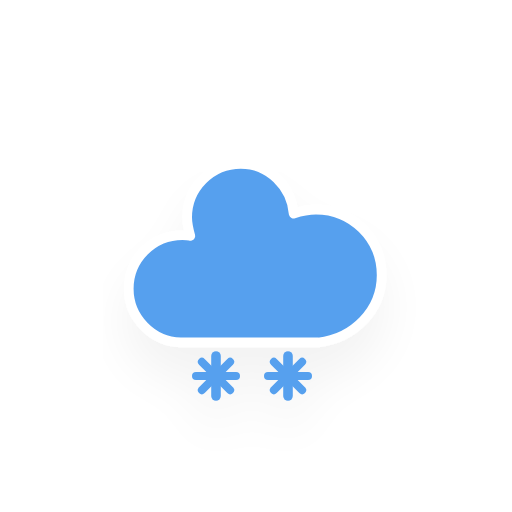
t = 0.00 s
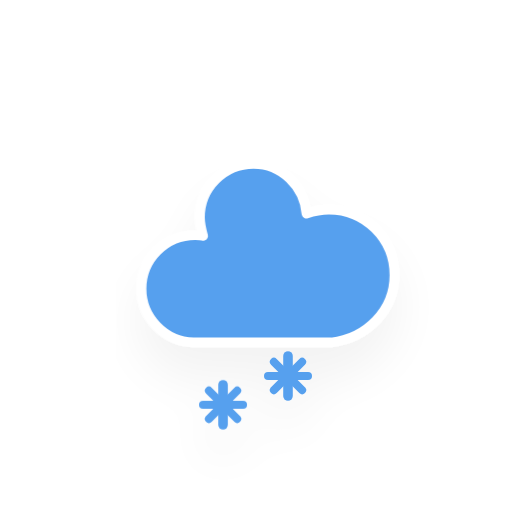
t = 1.20 s
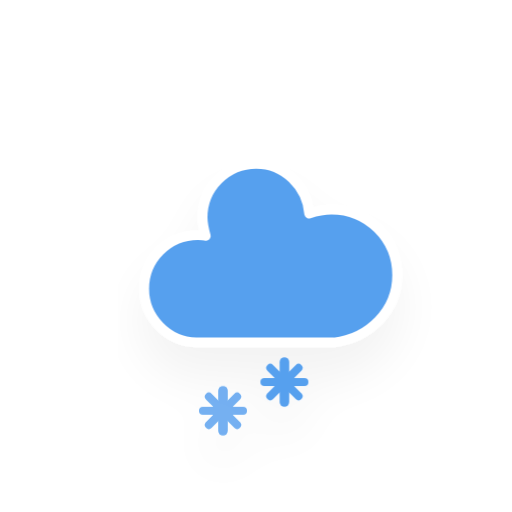
t = 1.45 s
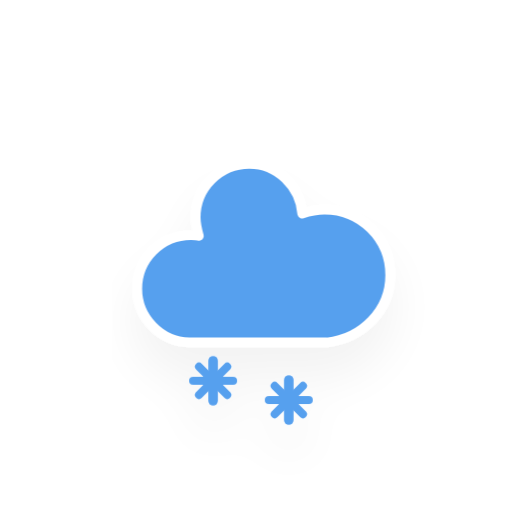
t = 2.20 s
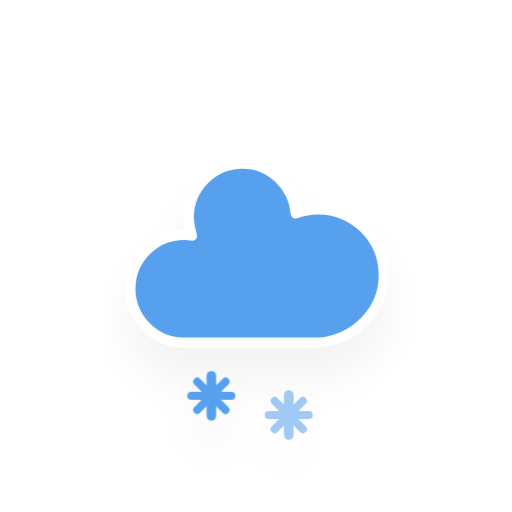
t = 2.83 s
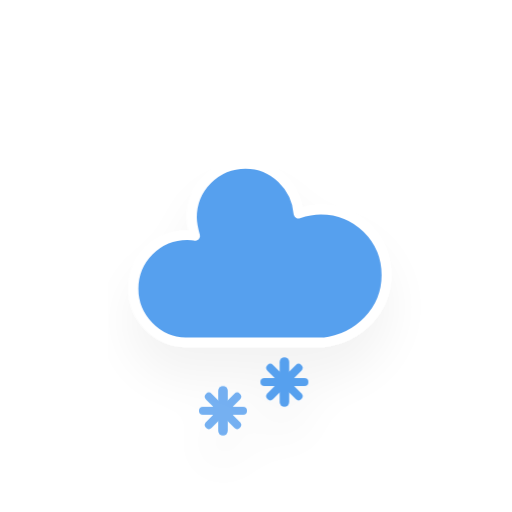
t = 3.45 s

The animated SVG that drew these frames (rendered in a browser with its animation timeline set to each time). Animation: 2 CSS @keyframes rules; one cycle of 4.20 s, repeats indefinitely.

<?xml version="1.0" encoding="utf-8"?>

<svg
    version="1.1"
    xmlns="http://www.w3.org/2000/svg"
    xmlns:xlink="http://www.w3.org/1999/xlink"
    width="256"
    height="256"
    viewBox="0 0 64 64" >
    <defs>
        <filter id="blur" width="200%" height="200%">
            <feGaussianBlur in="SourceAlpha" stdDeviation="3"/>
            <feOffset dx="0" dy="4" result="offsetblur"/>
            <feComponentTransfer>
                <feFuncA type="linear" slope="0.05"/>
            </feComponentTransfer>
            <feMerge> 
                <feMergeNode/>
                <feMergeNode in="SourceGraphic"/> 
            </feMerge>
        </filter>
        <style type="text/css"><![CDATA[
/*
** CLOUDS
*/
@keyframes am-weather-cloud-2 {
  0% {
    -webkit-transform: translate(0px,0px);
       -moz-transform: translate(0px,0px);
        -ms-transform: translate(0px,0px);
            transform: translate(0px,0px);
  }

  50% {
    -webkit-transform: translate(2px,0px);
       -moz-transform: translate(2px,0px);
        -ms-transform: translate(2px,0px);
            transform: translate(2px,0px);
  }

  100% {
    -webkit-transform: translate(0px,0px);
       -moz-transform: translate(0px,0px);
        -ms-transform: translate(0px,0px);
            transform: translate(0px,0px);
  }
}

.am-weather-cloud-2 {
  -webkit-animation-name: am-weather-cloud-2;
     -moz-animation-name: am-weather-cloud-2;
          animation-name: am-weather-cloud-2;
  -webkit-animation-duration: 3s;
     -moz-animation-duration: 3s;
          animation-duration: 3s;
  -webkit-animation-timing-function: linear;
     -moz-animation-timing-function: linear;
          animation-timing-function: linear;
  -webkit-animation-iteration-count: infinite;
     -moz-animation-iteration-count: infinite;
          animation-iteration-count: infinite;
}

/*
** SNOW
*/
@keyframes am-weather-snow {
  0% {
    -webkit-transform: translateX(0) translateY(0);
       -moz-transform: translateX(0) translateY(0);
        -ms-transform: translateX(0) translateY(0);
            transform: translateX(0) translateY(0);
  }

  33.33% {
    -webkit-transform: translateX(-1.2px) translateY(2px);
       -moz-transform: translateX(-1.2px) translateY(2px);
        -ms-transform: translateX(-1.2px) translateY(2px);
            transform: translateX(-1.2px) translateY(2px);
  }

  66.66% {
    -webkit-transform: translateX(1.4px) translateY(4px);
       -moz-transform: translateX(1.4px) translateY(4px);
        -ms-transform: translateX(1.4px) translateY(4px);
            transform: translateX(1.4px) translateY(4px);
    opacity: 1;
  }

  100% {
    -webkit-transform: translateX(-1.6px) translateY(6px);
       -moz-transform: translateX(-1.6px) translateY(6px);
        -ms-transform: translateX(-1.6px) translateY(6px);
            transform: translateX(-1.6px) translateY(6px);
    opacity: 0;
  }
}

.am-weather-snow-1 {
  -webkit-animation-name: am-weather-snow;
     -moz-animation-name: am-weather-snow;
      -ms-animation-name: am-weather-snow;
          animation-name: am-weather-snow;
  -webkit-animation-duration: 2s;
     -moz-animation-duration: 2s;
      -ms-animation-duration: 2s;
          animation-duration: 2s;
  -webkit-animation-timing-function: linear;
     -moz-animation-timing-function: linear;
      -ms-animation-timing-function: linear;
          animation-timing-function: linear;
  -webkit-animation-iteration-count: infinite;
     -moz-animation-iteration-count: infinite;
      -ms-animation-iteration-count: infinite;
          animation-iteration-count: infinite;
}

.am-weather-snow-2 {
  -webkit-animation-name: am-weather-snow;
     -moz-animation-name: am-weather-snow;
      -ms-animation-name: am-weather-snow;
          animation-name: am-weather-snow;
  -webkit-animation-delay: 1.2s;
     -moz-animation-delay: 1.2s;
      -ms-animation-delay: 1.2s;
          animation-delay: 1.2s;
  -webkit-animation-duration: 2s;
     -moz-animation-duration: 2s;
      -ms-animation-duration: 2s;
          animation-duration: 2s;
  -webkit-animation-timing-function: linear;
     -moz-animation-timing-function: linear;
      -ms-animation-timing-function: linear;
          animation-timing-function: linear;
  -webkit-animation-iteration-count: infinite;
     -moz-animation-iteration-count: infinite;
      -ms-animation-iteration-count: infinite;
          animation-iteration-count: infinite;
}

        ]]></style>
    </defs>
    <g filter="url(#blur)" id="snowy-5">
        <g transform="translate(20,10)">
            <g class="am-weather-cloud-2">
                <path d="M47.7,35.4c0-4.6-3.7-8.2-8.2-8.2c-1,0-1.9,0.2-2.8,0.5c-0.3-3.4-3.1-6.2-6.6-6.2c-3.7,0-6.7,3-6.7,6.7c0,0.8,0.2,1.6,0.4,2.3    c-0.3-0.1-0.7-0.1-1-0.1c-3.7,0-6.7,3-6.7,6.7c0,3.6,2.9,6.6,6.5,6.7l17.2,0C44.2,43.3,47.7,39.8,47.7,35.4z" fill="#57A0EE" stroke="white" stroke-linejoin="round" stroke-width="1.2" transform="translate(-20,-11)"/>
            </g>
            <g class="am-weather-snow-1">
                <g transform="translate(7,28)">
                    <line fill="none" stroke="#57A0EE" stroke-linecap="round" stroke-width="1.2" transform="translate(0,9), rotate(0)" x1="0" x2="0" y1="-2.5" y2="2.5" />
                    <line fill="none" stroke="#57A0EE" stroke-linecap="round" stroke-width="1" transform="translate(0,9), rotate(45)" x1="0" x2="0" y1="-2.5" y2="2.5" />
                    <line fill="none" stroke="#57A0EE" stroke-linecap="round" stroke-width="1" transform="translate(0,9), rotate(90)" x1="0" x2="0" y1="-2.5" y2="2.5" />
                    <line fill="none" stroke="#57A0EE" stroke-linecap="round" stroke-width="1" transform="translate(0,9), rotate(135)" x1="0" x2="0" y1="-2.5" y2="2.5" />
                </g>
            </g>
            <g class="am-weather-snow-2">
                <g transform="translate(16,28)">
                    <line fill="none" stroke="#57A0EE" stroke-linecap="round" stroke-width="1.2" transform="translate(0,9), rotate(0)" x1="0" x2="0" y1="-2.5" y2="2.5" />
                    <line fill="none" stroke="#57A0EE" stroke-linecap="round" stroke-width="1" transform="translate(0,9), rotate(45)" x1="0" x2="0" y1="-2.5" y2="2.5" />
                    <line fill="none" stroke="#57A0EE" stroke-linecap="round" stroke-width="1" transform="translate(0,9), rotate(90)" x1="0" x2="0" y1="-2.5" y2="2.5" />
                    <line fill="none" stroke="#57A0EE" stroke-linecap="round" stroke-width="1" transform="translate(0,9), rotate(135)" x1="0" x2="0" y1="-2.5" y2="2.5" />
                </g>
            </g>
        </g>
    </g>
</svg>